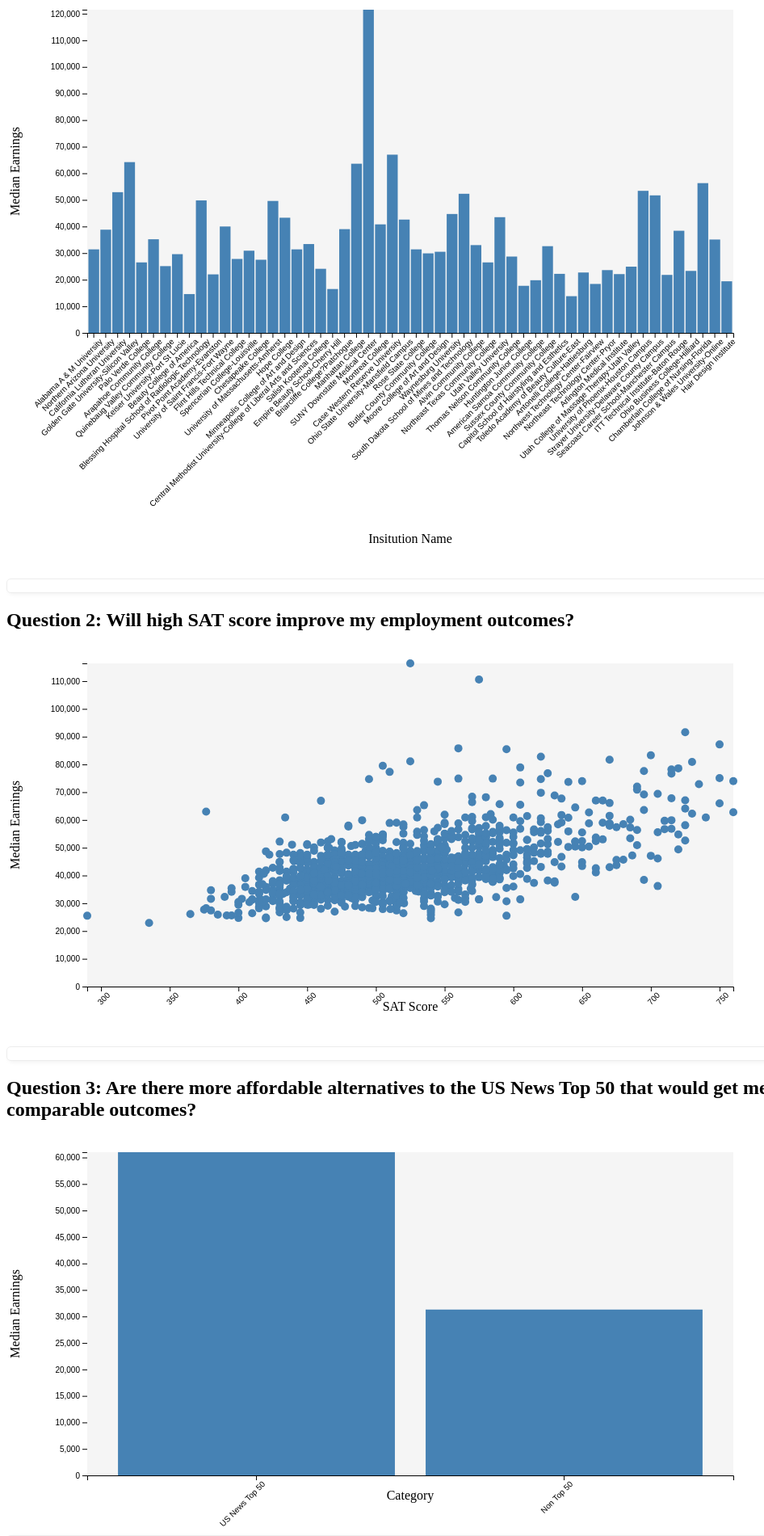
D3 v7 page, settled after 480 driven frames (8 s of simulated time); the page loaded 1 data file(s).


// ── app.js
let collegesData = []
async function readCollegesData() {
    collegesData = await d3.tsv('colleges.tsv');

    const n = 100;
    const majorsAndEarnings = collegesData.map(college => ({
        major: college.institution_name,
        medianEarnings: college.median_earnings ? parseFloat(college.median_earnings) : 0,
    })).filter(d => !isNaN(d.medianEarnings)).filter((d, i) => i % n === 0);

    const graph1Params = {
        height: 400,
        width: 800,
        data: majorsAndEarnings,
        xKey: 'major',
        yKey: 'medianEarnings',
        xLabel: 'Insitution Name',
        yLabel: 'Median Earnings',
        colors: { bar: 'steelblue' },
        tooltipFormat: d => {
            const major = d.major || 'N/A';
            const medianEarnings = d.medianEarnings || 'N/A';
            return `Insitution Name: ${major}<br>Median Earnings: ${medianEarnings}`;
        },
        margin: { top: 20, right: 30, bottom: 300, left: 100 },
    };
    createGraph("chart-container1", "bar", graph1Params);

    // Question 2
    const validSatScoreData = collegesData.map(college => ({
        satScore: (parseFloat(college.sat_verbal_quartile_1) + parseFloat(college.sat_verbal_quartile_3)) / 2,
        medianEarnings: college.median_earnings ? parseFloat(college.median_earnings) : 0,
    })).filter(d => !isNaN(d.medianEarnings)).filter(d => !isNaN(d.satScore));

    const scatterPlotParams = {
        height: 400,
        width: 800,
        data: validSatScoreData,
        xKey: 'satScore',
        yKey: 'medianEarnings',
        xLabel: 'SAT Score',
        yLabel: 'Median Earnings',
        tooltipFormat: d => {
            const satScore = d.satScore || 'N/A';
            const medianEarnings = d.medianEarnings || 'N/A';
            return `SAT Score: ${satScore}<br>Median Earnings: ${medianEarnings}`;
        },
        colors: { scatter: 'steelblue' },
        margin: { top: 20, right: 30, bottom: 70, left: 100 },
    };

    createGraph('chart-container2', 'scatter', scatterPlotParams);

    // Question 3
    const top50Data = collegesData.filter(college => college.top_50 === 'TRUE');
    const nonTop50Data = collegesData.filter(college => college.top_50 !== 'TRUE');

    const top50MedianEarnings = d3.median(top50Data, college => college.median_earnings);
    const nonTop50MedianEarnings = d3.median(nonTop50Data, college => college.median_earnings);

    const comparisonData = [
        { category: 'US News Top 50', medianEarnings: top50MedianEarnings },
        { category: 'Non Top 50', medianEarnings: nonTop50MedianEarnings },
    ];
    const barChartParams = {
        height: 400,
        width: 800,
        data: comparisonData,
        xKey: 'category',
        yKey: 'medianEarnings',
        xLabel: 'Category',
        yLabel: 'Median Earnings',
        colors: { bar: 'steelblue' },
        tooltipFormat: d => {
            const category = d.category || 'N/A';
            const medianEarnings = d.medianEarnings || 'N/A';
            return `Category: ${category}<br>Median Earnings: ${medianEarnings}`;
        },
        margin: { top: 20, right: 30, bottom: 70, left: 100 },
    };

    createGraph('chart-container3', 'bar', barChartParams);
}

readCollegesData();



function createGraph(containerId, chartType, params) {
    const {
        height,
        width,
        data,
        xKey,
        yKey,
        xLabel,
        yLabel,
        tooltipFormat,
        colors,
        margin,
    } = params;

    const svg = d3.select(`#${containerId}`).append('svg')
        .attr('width', width + margin.left + margin.right)
        .attr('height', height + margin.top + margin.bottom)
        .append('g')
        .attr('transform', `translate(${margin.left},${margin.top})`);

    // Creating scales and axes
    const xScale = chartType == "scatter" ? d3.scaleLinear().range([0, width]) : d3.scaleBand().range([0, width]).padding(.1);
    const yScale = d3.scaleLinear().range([height, 0]);

    const xAxis = d3.axisBottom(xScale);
    const yAxis = d3.axisLeft(yScale);

    if (chartType === 'scatter') {
        xScale.domain([d3.min(data, d => d.satScore), d3.max(data, d => d.satScore)]);
        yScale.domain([0, d3.max(data, d => d[yKey])]);
    } else {
        xScale.domain(data.map(d => d[xKey]));
        yScale.domain([0, d3.max(data, d => d[yKey])]);
    }

    // Adding axes
    svg.append('g')
        .attr('transform', `translate(0, ${height})`)
        .call(xAxis)
        .selectAll('text')
        .style('text-anchor', 'end')
        .attr('transform', 'rotate(-45)');

    svg.append('g')
        .attr('class', 'y axis')
        .call(yAxis);

    // Adding axis labels
    svg.append('text')
        .attr('transform', `translate(${width / 2}, ${height + margin.bottom - margin.top * 2})`)
        .style('text-anchor', 'middle')
        .text(xLabel);

    svg.append('text')
        .attr('transform', 'rotate(-90)')
        .attr('y', 0 - margin.left)
        .attr('x', 0 - (height / 2))
        .attr('dy', '1em')
        .style('text-anchor', 'middle')
        .text(yLabel);

    svg.append('rect')
        .attr('width', width)
        .attr('height', height)
        .attr('fill', '#f5f5f5');

    // Adding tooltip for better readability of scatter graph
    const tooltip = d3.select(`#${containerId}`).append('div')
        .attr('class', 'tooltip')
        .style('opacity', 0.5)
        .style('background', '#fff')
        .style('padding', '0.5rem')
        .style('border', '1px solid #ddd')
        .style('border-radius', '5px')
        .style('box-shadow', '2px 2px 5px rgba(0, 0, 0, 0.1)');;

    // Creating chart elements based on chart type
    if (chartType === 'scatter') {
        svg.selectAll('.dot').data(data).enter().append('circle')
            .attr('cx', d => xScale(+d[xKey]))
            .attr('cy', d => yScale(d[yKey])).attr('r', 5)
            .style('fill', colors.scatter)
            .on('mouseover', (e, d) => {
                d3.select(e.target).style('fill', 'orange');
                tooltip.transition().duration(200).style('opacity', .9);
                tooltip.html(tooltipFormat(d))
            })
            .on('mousemove', (e) => {
                // Update tooltip position
                tooltip.style('left', `${e.pageX}px`).style('top', `${e.pageY - 28}px`);
            }).on('mouseout', (e, d) => {
                // Reset point appearance on mouseout
                d3.select(e.target).style('fill', colors.scatter);

                tooltip.transition().duration(500).style('opacity', 0);
            });
    } else {
        svg.selectAll('.bar')
            .data(data)
            .enter().append('rect')
            .attr('class', 'bar')
            .attr('x', d => xScale(d[xKey]))
            .attr('width', xScale.bandwidth())
            .attr('y', d => yScale(d[yKey]))
            .attr('height', d => height - yScale(d[yKey]))
            .style('fill', colors.bar)
            .on('mouseover', (e, d) => {
                d3.select(e.target).style('fill', 'orange');
                tooltip.transition().duration(200).style('opacity', .9);
                tooltip.html(tooltipFormat(d))
            })
            .on('mousemove', (e) => {
                tooltip.style('left', `${e.pageX}px`).style('top', `${e.pageY - 28}px`);
            }).on('mouseout', (e, d) => {
                // Reset point appearance on mouseout
                d3.select(e.target).style('fill', colors.bar);
                tooltip.transition().duration(500).style('opacity', 0);
            });;
    }
}



### data: colleges.tsv
id	institution_name	top_50	city	state	locale	control	pred_deg	highest_degree	historically_black	men_only	women_only	religious	sat_verbal_quartile_1	sat_verbal_quartile_2	sat_verbal_quartile_3	sat_math_quartile_1	sat_math_quartile_2	sat_math_quartile_3	sat_writing_quartile_1	sat_writing_quartile_2	sat_writing_quartile_3	agriculture_major_perc	resources_major_perc
100654	Alabama A & M University	FALSE	Normal	AL	City: Midsize	Public	Predominantly bachelor's-degree granting	Graduate degree	TRUE	FALSE	FALSE	FALSE	370	410	450	350	400	450	NA	NA	NA	0.0397	0.0199
100663	University of Alabama at Birmingham	FALSE	Birmingham	AL	City: Midsize	Public	Predominantly bachelor's-degree granting	Graduate degree	FALSE	FALSE	FALSE	FALSE	520	580	640	520	585	650	NA	NA	NA	0	0
100690	Amridge University	FALSE	Montgomery	AL	City: Midsize	Private nonprofit	Predominantly bachelor's-degree granting	Graduate degree	FALSE	FALSE	FALSE	TRUE	NA	NA	NA	NA	NA	NA	NA	NA	NA	0	0
100706	University of Alabama in Huntsville	FALSE	Huntsville	AL	City: Midsize	Public	Predominantly bachelor's-degree granting	Graduate degree	FALSE	FALSE	FALSE	FALSE	510	575	640	510	580	650	NA	NA	NA	0	0
100724	Alabama State University	FALSE	Montgomery	AL	City: Midsize	Public	Predominantly bachelor's-degree granting	Graduate degree	TRUE	FALSE	FALSE	FALSE	380	430	480	370	425	480	NA	NA	NA	0	0
100751	The University of Alabama	FALSE	Tuscaloosa	AL	City: Small	Public	Predominantly bachelor's-degree granting	Graduate degree	FALSE	FALSE	FALSE	FALSE	490	555	620	500	570	640	480	540	600	0	0.0054
100760	Central Alabama Community College	FALSE	Alexander City	AL	Town: Distant	Public	Predominantly associate's-degree grantin…	Associate degree	FALSE	FALSE	FALSE	FALSE	NA	NA	NA	NA	NA	NA	NA	NA	NA	0	0
100812	Athens State University	FALSE	Athens	AL	Town: Fringe	Public	Predominantly bachelor's-degree granting	Bachelor's degree	FALSE	FALSE	FALSE	FALSE	NA	NA	NA	NA	NA	NA	NA	NA	NA	0	0
100830	Auburn University at Montgomery	FALSE	Montgomery	AL	City: Midsize	Public	Predominantly bachelor's-degree granting	Graduate degree	FALSE	FALSE	FALSE	FALSE	NA	NA	NA	NA	NA	NA	NA	NA	NA	0	0
100858	Auburn University	FALSE	Auburn University	AL	City: Small	Public	Predominantly bachelor's-degree granting	Graduate degree	FALSE	FALSE	FALSE	FALSE	520	570	620	540	595	650	510	565	620	0.0444	0.0152
100937	Birmingham Southern College	FALSE	Birmingham	AL	City: Midsize	Private nonprofit	Predominantly bachelor's-degree granting	Bachelor's degree	FALSE	FALSE	FALSE	TRUE	520	575	630	520	580	640	NA	NA	NA	0	0.0166
101028	Chattahoochee Valley Community College	FALSE	Phenix City	AL	Rural: Fringe	Public	Predominantly associate's-degree grantin…	Associate degree	FALSE	FALSE	FALSE	FALSE	NA	NA	NA	NA	NA	NA	NA	NA	NA	0	0
101073	Concordia College Alabama	FALSE	Selma	AL	Town: Distant	Private nonprofit	Predominantly bachelor's-degree granting	Bachelor's degree	TRUE	FALSE	FALSE	TRUE	NA	NA	NA	NA	NA	NA	NA	NA	NA	0	0
101116	South University-Montgomery	FALSE	Montgomery	AL	City: Midsize	Private for-profit	Predominantly associate's-degree grantin…	Graduate degree	FALSE	FALSE	FALSE	FALSE	NA	NA	NA	NA	NA	NA	NA	NA	NA	0	0
101143	Enterprise State Community College	FALSE	Enterprise	AL	Town: Distant	Public	Predominantly associate's-degree grantin…	Associate degree	FALSE	FALSE	FALSE	FALSE	NA	NA	NA	NA	NA	NA	NA	NA	NA	0	0
101161	James H Faulkner State Community College	FALSE	Bay Minette	AL	Town: Distant	Public	Predominantly associate's-degree grantin…	Associate degree	FALSE	FALSE	FALSE	FALSE	NA	NA	NA	NA	NA	NA	NA	NA	NA	0.0085	0
101189	Faulkner University	FALSE	Montgomery	AL	City: Midsize	Private nonprofit	Predominantly bachelor's-degree granting	Graduate degree	FALSE	FALSE	FALSE	TRUE	NA	NA	NA	NA	NA	NA	NA	NA	NA	0	0
101240	Gadsden State Community College	FALSE	Gadsden	AL	City: Small	Public	Predominantly associate's-degree grantin…	Associate degree	TRUE	FALSE	FALSE	FALSE	NA	NA	NA	NA	NA	NA	NA	NA	NA	0.0069	0
101277	New Beginning College of Cosmetology	FALSE	Albertville	AL	Town: Distant	Private for-profit	Predominantly certificate-degree grantin…	Certificate degree	FALSE	FALSE	FALSE	FALSE	NA	NA	NA	NA	NA	NA	NA	NA	NA	0	0
101286	George C Wallace State Community College…	FALSE	Dothan	AL	Rural: Fringe	Public	Predominantly associate's-degree grantin…	Associate degree	FALSE	FALSE	FALSE	FALSE	NA	NA	NA	NA	NA	NA	NA	NA	NA	0	0
101295	George C Wallace State Community College…	FALSE	Hanceville	AL	Town: Distant	Public	Predominantly associate's-degree grantin…	Associate degree	FALSE	FALSE	FALSE	FALSE	NA	NA	NA	NA	NA	NA	NA	NA	NA	0.0011	0
101301	George C Wallace State Community College…	FALSE	Selma	AL	Town: Distant	Public	Predominantly associate's-degree grantin…	Associate degree	FALSE	FALSE	FALSE	FALSE	NA	NA	NA	NA	NA	NA	NA	NA	NA	0	0
101365	Herzing University-Birmingham	FALSE	Birmingham	AL	Suburb: Large	Private for-profit	Predominantly certificate-degree grantin…	Bachelor's degree	FALSE	FALSE	FALSE	FALSE	NA	NA	NA	NA	NA	NA	NA	NA	NA	0	0
101435	Huntingdon College	FALSE	Montgomery	AL	City: Midsize	Private nonprofit	Predominantly bachelor's-degree granting	Bachelor's degree	FALSE	FALSE	FALSE	TRUE	420	460	500	420	480	540	NA	NA	NA	0	0
101453	Heritage Christian University	FALSE	Florence	AL	City: Small	Private nonprofit	Predominantly bachelor's-degree granting	Graduate degree	FALSE	FALSE	FALSE	TRUE	NA	NA	NA	NA	NA	NA	NA	NA	NA	0	0
101462	J F Drake State Community and Technical …	FALSE	Huntsville	AL	City: Midsize	Public	Predominantly certificate-degree grantin…	Associate degree	TRUE	FALSE	FALSE	FALSE	NA	NA	NA	NA	NA	NA	NA	NA	NA	0	0
101480	Jacksonville State University	FALSE	Jacksonville	AL	City: Small	Public	Predominantly bachelor's-degree granting	Graduate degree	FALSE	FALSE	FALSE	FALSE	430	485	540	420	480	540	NA	NA	NA	0	0
101499	Jefferson Davis Community College	FALSE	Brewton	AL	Town: Distant	Public	Predominantly associate's-degree grantin…	Associate degree	FALSE	FALSE	FALSE	FALSE	NA	NA	NA	NA	NA	NA	NA	NA	NA	0	0
101505	Jefferson State Community College	FALSE	Birmingham	AL	City: Midsize	Public	Predominantly associate's-degree grantin…	Associate degree	FALSE	FALSE	FALSE	FALSE	NA	NA	NA	NA	NA	NA	NA	NA	NA	0.0067	0
… [head cut at 6 KiB]